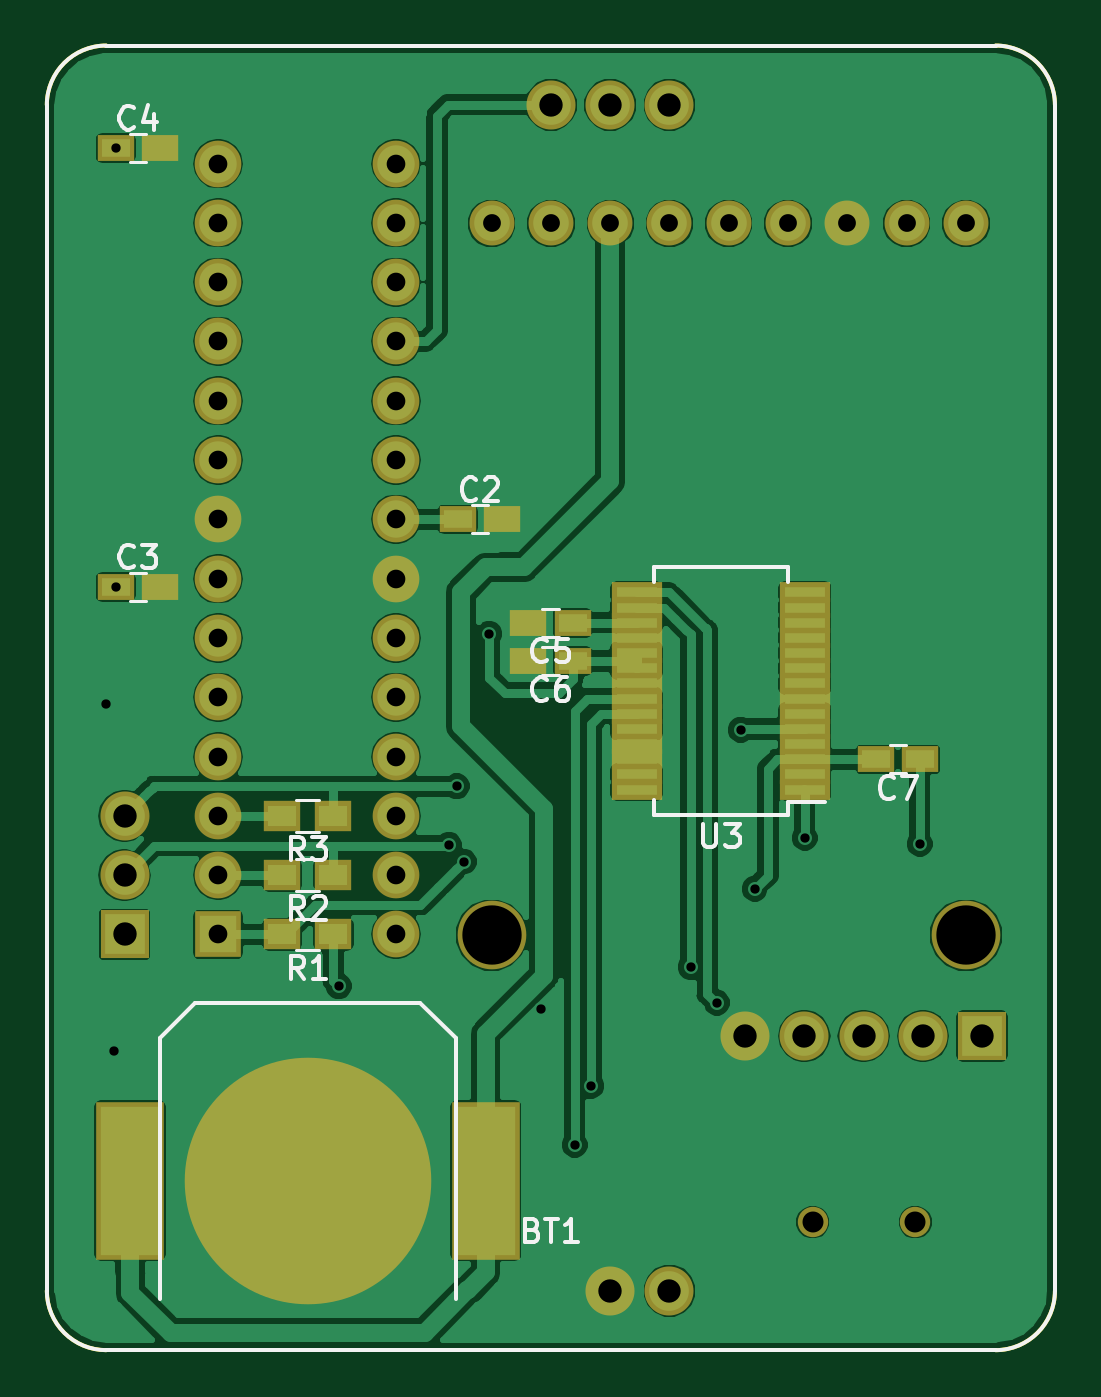
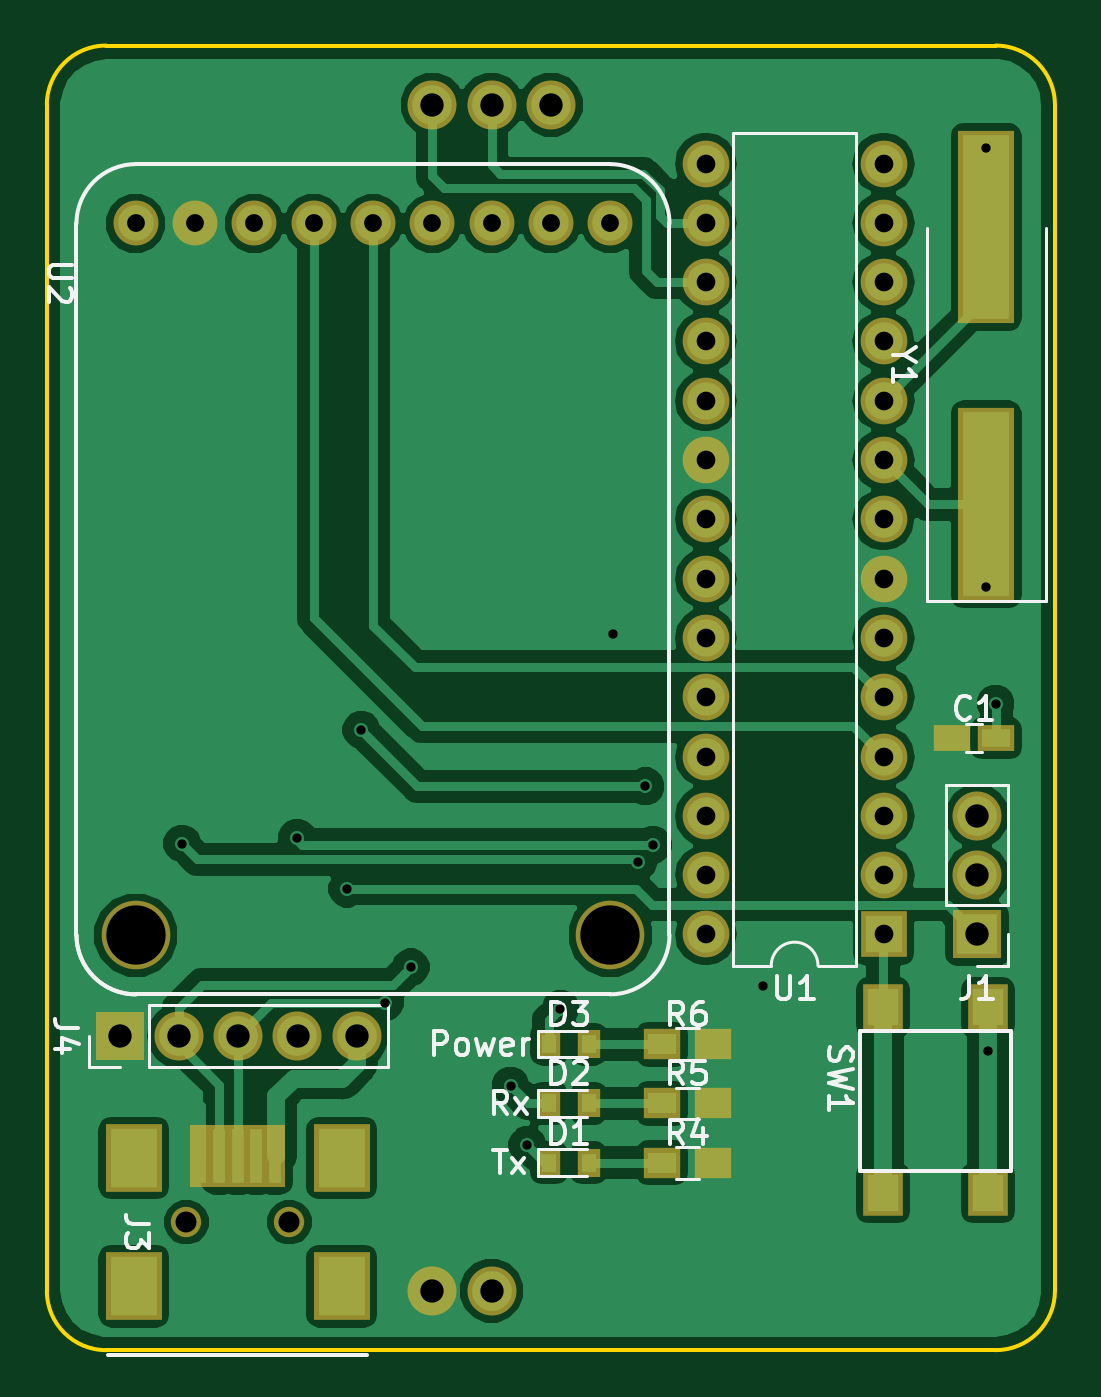
Circuit board: 11 layer files. Board 43.2 x 55.9 mm.
- bottom_copper: ClockBoard-B.Cu.gbr (74729 bytes)
- bottom_mask: ClockBoard-B.Mask.gbr (3531 bytes)
- paste: ClockBoard-B.Paste.gbr (1771 bytes)
- bottom_silk: ClockBoard-B.SilkS.gbr (13693 bytes)
- outline: ClockBoard-Edge.Cuts.gbr (980 bytes)
- top_copper: ClockBoard-F.Cu.gbr (99775 bytes)
- top_mask: ClockBoard-F.Mask.gbr (3999 bytes)
- paste: ClockBoard-F.Paste.gbr (2210 bytes)
- top_silk: ClockBoard-F.SilkS.gbr (10880 bytes)
- drill: ClockBoard-NPTH.drl (208 bytes)
- drill: ClockBoard-PTH.drl (1076 bytes)

=== bottom_copper: ClockBoard-B.Cu.gbr (74729 bytes, source omitted) ===
=== bottom_mask: ClockBoard-B.Mask.gbr ===
G04 #@! TF.GenerationSoftware,KiCad,Pcbnew,(5.0.0)*
G04 #@! TF.CreationDate,2018-10-04T20:09:54-05:00*
G04 #@! TF.ProjectId,ClockBoard,436C6F636B426F6172642E6B69636164,rev?*
G04 #@! TF.SameCoordinates,Original*
G04 #@! TF.FileFunction,Soldermask,Bot*
G04 #@! TF.FilePolarity,Negative*
%FSLAX46Y46*%
G04 Gerber Fmt 4.6, Leading zero omitted, Abs format (unit mm)*
G04 Created by KiCad (PCBNEW (5.0.0)) date 10/04/18 20:09:54*
%MOMM*%
%LPD*%
G01*
G04 APERTURE LIST*
%ADD10C,1.924000*%
%ADD11C,2.940000*%
%ADD12R,1.600000X1.150000*%
%ADD13R,1.000000X1.200000*%
%ADD14R,2.100000X2.100000*%
%ADD15O,2.100000X2.100000*%
%ADD16R,1.600000X1.300000*%
%ADD17R,1.700000X1.950000*%
%ADD18R,2.000000X2.000000*%
%ADD19O,2.000000X2.000000*%
%ADD20R,2.400000X8.275000*%
%ADD21R,0.900000X2.700000*%
%ADD22C,1.300000*%
%ADD23R,2.400000X2.900000*%
%ADD24C,2.100000*%
G04 APERTURE END LIST*
D10*
G04 #@! TO.C,U2*
X142240000Y-78740000D03*
X144780000Y-78740000D03*
X147320000Y-78740000D03*
X149860000Y-78740000D03*
X152400000Y-78740000D03*
X154940000Y-78740000D03*
X157480000Y-78740000D03*
X160020000Y-78740000D03*
X162560000Y-78740000D03*
D11*
X162560000Y-109220000D03*
X142240000Y-109220000D03*
G04 #@! TD*
D12*
G04 #@! TO.C,C1*
X127609600Y-100787200D03*
X125709600Y-100787200D03*
G04 #@! TD*
D13*
G04 #@! TO.C,D1*
X144868000Y-118973600D03*
X143168000Y-118973600D03*
G04 #@! TD*
G04 #@! TO.C,D2*
X144868000Y-116433600D03*
X143168000Y-116433600D03*
G04 #@! TD*
G04 #@! TO.C,D3*
X144868000Y-113893600D03*
X143168000Y-113893600D03*
G04 #@! TD*
D14*
G04 #@! TO.C,J1*
X126517400Y-109194600D03*
D15*
X126517400Y-106654600D03*
X126517400Y-104114600D03*
G04 #@! TD*
D16*
G04 #@! TO.C,R4*
X137838000Y-118973600D03*
X140038000Y-118973600D03*
G04 #@! TD*
G04 #@! TO.C,R5*
X137838000Y-116433600D03*
X140038000Y-116433600D03*
G04 #@! TD*
G04 #@! TO.C,R6*
X137838000Y-113893600D03*
X140038000Y-113893600D03*
G04 #@! TD*
D17*
G04 #@! TO.C,SW1*
X126056000Y-112318800D03*
X126056000Y-120268800D03*
X130556000Y-112318800D03*
X130556000Y-120268800D03*
G04 #@! TD*
D18*
G04 #@! TO.C,U1*
X130530600Y-109194600D03*
D19*
X138150600Y-76174600D03*
X130530600Y-106654600D03*
X138150600Y-78714600D03*
X130530600Y-104114600D03*
X138150600Y-81254600D03*
X130530600Y-101574600D03*
X138150600Y-83794600D03*
X130530600Y-99034600D03*
X138150600Y-86334600D03*
X130530600Y-96494600D03*
X138150600Y-88874600D03*
X130530600Y-93954600D03*
X138150600Y-91414600D03*
X130530600Y-91414600D03*
X138150600Y-93954600D03*
X130530600Y-88874600D03*
X138150600Y-96494600D03*
X130530600Y-86334600D03*
X138150600Y-99034600D03*
X130530600Y-83794600D03*
X138150600Y-101574600D03*
X130530600Y-81254600D03*
X138150600Y-104114600D03*
X130530600Y-78714600D03*
X138150600Y-106654600D03*
X130530600Y-76174600D03*
X138150600Y-109194600D03*
G04 #@! TD*
D20*
G04 #@! TO.C,Y1*
X126136400Y-90773500D03*
X126136400Y-78898500D03*
G04 #@! TD*
D14*
G04 #@! TO.C,J4*
X163253802Y-113538000D03*
D15*
X160713802Y-113538000D03*
X158173802Y-113538000D03*
X155633802Y-113538000D03*
X153093802Y-113538000D03*
G04 #@! TD*
D21*
G04 #@! TO.C,J3*
X159790360Y-118664100D03*
D22*
X160390360Y-121514100D03*
X155990360Y-121514100D03*
D23*
X162640360Y-118764100D03*
D21*
X158990360Y-118664100D03*
X158190360Y-118664100D03*
X157390360Y-118664100D03*
X156590360Y-118664100D03*
D23*
X162640360Y-124264100D03*
X153740360Y-118764100D03*
X153740360Y-124264100D03*
G04 #@! TD*
D24*
G04 #@! TO.C,J2*
X147320000Y-73660000D03*
X149860000Y-73660000D03*
X144780000Y-73660000D03*
X147320000Y-124460000D03*
X149860000Y-124460000D03*
G04 #@! TD*
M02*

=== paste: ClockBoard-B.Paste.gbr ===
G04 #@! TF.GenerationSoftware,KiCad,Pcbnew,(5.0.0)*
G04 #@! TF.CreationDate,2018-10-04T20:09:54-05:00*
G04 #@! TF.ProjectId,ClockBoard,436C6F636B426F6172642E6B69636164,rev?*
G04 #@! TF.SameCoordinates,Original*
G04 #@! TF.FileFunction,Paste,Bot*
G04 #@! TF.FilePolarity,Positive*
%FSLAX46Y46*%
G04 Gerber Fmt 4.6, Leading zero omitted, Abs format (unit mm)*
G04 Created by KiCad (PCBNEW (5.0.0)) date 10/04/18 20:09:54*
%MOMM*%
%LPD*%
G01*
G04 APERTURE LIST*
%ADD10R,1.200000X0.750000*%
%ADD11R,0.600000X0.800000*%
%ADD12R,1.200000X0.900000*%
%ADD13R,1.300000X1.550000*%
%ADD14R,2.000000X7.875000*%
%ADD15R,0.500000X2.300000*%
%ADD16R,2.000000X2.500000*%
G04 APERTURE END LIST*
D10*
G04 #@! TO.C,C1*
X127609600Y-100787200D03*
X125709600Y-100787200D03*
G04 #@! TD*
D11*
G04 #@! TO.C,D1*
X144868000Y-118973600D03*
X143168000Y-118973600D03*
G04 #@! TD*
G04 #@! TO.C,D2*
X144868000Y-116433600D03*
X143168000Y-116433600D03*
G04 #@! TD*
G04 #@! TO.C,D3*
X144868000Y-113893600D03*
X143168000Y-113893600D03*
G04 #@! TD*
D12*
G04 #@! TO.C,R4*
X137838000Y-118973600D03*
X140038000Y-118973600D03*
G04 #@! TD*
G04 #@! TO.C,R5*
X137838000Y-116433600D03*
X140038000Y-116433600D03*
G04 #@! TD*
G04 #@! TO.C,R6*
X137838000Y-113893600D03*
X140038000Y-113893600D03*
G04 #@! TD*
D13*
G04 #@! TO.C,SW1*
X126056000Y-112318800D03*
X126056000Y-120268800D03*
X130556000Y-112318800D03*
X130556000Y-120268800D03*
G04 #@! TD*
D14*
G04 #@! TO.C,Y1*
X126136400Y-90773500D03*
X126136400Y-78898500D03*
G04 #@! TD*
D15*
G04 #@! TO.C,J3*
X159790360Y-118664100D03*
D16*
X162640360Y-118764100D03*
D15*
X158990360Y-118664100D03*
X158190360Y-118664100D03*
X157390360Y-118664100D03*
X156590360Y-118664100D03*
D16*
X162640360Y-124264100D03*
X153740360Y-118764100D03*
X153740360Y-124264100D03*
G04 #@! TD*
M02*

=== bottom_silk: ClockBoard-B.SilkS.gbr (13693 bytes, source omitted) ===
=== outline: ClockBoard-Edge.Cuts.gbr ===
G04 #@! TF.GenerationSoftware,KiCad,Pcbnew,(5.0.0)*
G04 #@! TF.CreationDate,2018-10-04T20:09:54-05:00*
G04 #@! TF.ProjectId,ClockBoard,436C6F636B426F6172642E6B69636164,rev?*
G04 #@! TF.SameCoordinates,Original*
G04 #@! TF.FileFunction,Profile,NP*
%FSLAX46Y46*%
G04 Gerber Fmt 4.6, Leading zero omitted, Abs format (unit mm)*
G04 Created by KiCad (PCBNEW (5.0.0)) date 10/04/18 20:09:54*
%MOMM*%
%LPD*%
G01*
G04 APERTURE LIST*
%ADD10C,0.150000*%
G04 APERTURE END LIST*
D10*
X125730000Y-71120000D02*
X163830000Y-71120000D01*
X123190000Y-124460000D02*
X123190000Y-73660000D01*
X163830000Y-127000000D02*
X125730000Y-127000000D01*
X166370000Y-124460000D02*
X166370000Y-73660000D01*
X123190000Y-124460000D02*
G75*
G03X125730000Y-127000000I2540000J0D01*
G01*
X163830000Y-127000000D02*
G75*
G03X166370000Y-124460000I0J2540000D01*
G01*
X166370000Y-73660000D02*
G75*
G03X163830000Y-71120000I-2540000J0D01*
G01*
X125730000Y-71120000D02*
G75*
G03X123190000Y-73660000I0J-2540000D01*
G01*
M02*

=== top_copper: ClockBoard-F.Cu.gbr (99775 bytes, source omitted) ===
=== top_mask: ClockBoard-F.Mask.gbr ===
G04 #@! TF.GenerationSoftware,KiCad,Pcbnew,(5.0.0)*
G04 #@! TF.CreationDate,2018-10-04T20:09:54-05:00*
G04 #@! TF.ProjectId,ClockBoard,436C6F636B426F6172642E6B69636164,rev?*
G04 #@! TF.SameCoordinates,Original*
G04 #@! TF.FileFunction,Soldermask,Top*
G04 #@! TF.FilePolarity,Negative*
%FSLAX46Y46*%
G04 Gerber Fmt 4.6, Leading zero omitted, Abs format (unit mm)*
G04 Created by KiCad (PCBNEW (5.0.0)) date 10/04/18 20:09:54*
%MOMM*%
%LPD*%
G01*
G04 APERTURE LIST*
%ADD10C,1.924000*%
%ADD11C,2.940000*%
%ADD12R,1.600000X1.150000*%
%ADD13R,2.100000X2.100000*%
%ADD14O,2.100000X2.100000*%
%ADD15R,1.600000X1.300000*%
%ADD16R,2.000000X2.000000*%
%ADD17O,2.000000X2.000000*%
%ADD18R,2.150000X0.850000*%
%ADD19C,1.300000*%
%ADD20R,2.940000X6.750000*%
%ADD21C,10.560000*%
%ADD22C,2.100000*%
G04 APERTURE END LIST*
D10*
G04 #@! TO.C,U2*
X142240000Y-78740000D03*
X144780000Y-78740000D03*
X147320000Y-78740000D03*
X149860000Y-78740000D03*
X152400000Y-78740000D03*
X154940000Y-78740000D03*
X157480000Y-78740000D03*
X160020000Y-78740000D03*
X162560000Y-78740000D03*
D11*
X162560000Y-109220000D03*
X142240000Y-109220000D03*
G04 #@! TD*
D12*
G04 #@! TO.C,C2*
X140792200Y-91414600D03*
X142692200Y-91414600D03*
G04 #@! TD*
G04 #@! TO.C,C3*
X126136400Y-94310200D03*
X128036400Y-94310200D03*
G04 #@! TD*
G04 #@! TO.C,C4*
X126136400Y-75514200D03*
X128036400Y-75514200D03*
G04 #@! TD*
G04 #@! TO.C,C5*
X145719800Y-95842308D03*
X143819800Y-95842308D03*
G04 #@! TD*
G04 #@! TO.C,C6*
X145719800Y-97485200D03*
X143819800Y-97485200D03*
G04 #@! TD*
G04 #@! TO.C,C7*
X160599200Y-101696750D03*
X158699200Y-101696750D03*
G04 #@! TD*
D13*
G04 #@! TO.C,J1*
X126517400Y-109194600D03*
D14*
X126517400Y-106654600D03*
X126517400Y-104114600D03*
G04 #@! TD*
D15*
G04 #@! TO.C,R1*
X135466000Y-109194600D03*
X133266000Y-109194600D03*
G04 #@! TD*
G04 #@! TO.C,R2*
X135466000Y-106654600D03*
X133266000Y-106654600D03*
G04 #@! TD*
G04 #@! TO.C,R3*
X135466000Y-104114600D03*
X133266000Y-104114600D03*
G04 #@! TD*
D16*
G04 #@! TO.C,U1*
X130530600Y-109194600D03*
D17*
X138150600Y-76174600D03*
X130530600Y-106654600D03*
X138150600Y-78714600D03*
X130530600Y-104114600D03*
X138150600Y-81254600D03*
X130530600Y-101574600D03*
X138150600Y-83794600D03*
X130530600Y-99034600D03*
X138150600Y-86334600D03*
X130530600Y-96494600D03*
X138150600Y-88874600D03*
X130530600Y-93954600D03*
X138150600Y-91414600D03*
X130530600Y-91414600D03*
X138150600Y-93954600D03*
X130530600Y-88874600D03*
X138150600Y-96494600D03*
X130530600Y-86334600D03*
X138150600Y-99034600D03*
X130530600Y-83794600D03*
X138150600Y-101574600D03*
X130530600Y-81254600D03*
X138150600Y-104114600D03*
X130530600Y-78714600D03*
X138150600Y-106654600D03*
X130530600Y-76174600D03*
X138150600Y-109194600D03*
G04 #@! TD*
D18*
G04 #@! TO.C,U3*
X155651200Y-102992150D03*
X155651200Y-102342150D03*
X155651200Y-101692150D03*
X155651200Y-101042150D03*
X155651200Y-100392150D03*
X155651200Y-99742150D03*
X155651200Y-99092150D03*
X155651200Y-98442150D03*
X155651200Y-97792150D03*
X155651200Y-97142150D03*
X155651200Y-96492150D03*
X155651200Y-95842150D03*
X155651200Y-95192150D03*
X155651200Y-94542150D03*
X148451200Y-94542150D03*
X148451200Y-95192150D03*
X148451200Y-95842150D03*
X148451200Y-96492150D03*
X148451200Y-97142150D03*
X148451200Y-97792150D03*
X148451200Y-98442150D03*
X148451200Y-99092150D03*
X148451200Y-99742150D03*
X148451200Y-100392150D03*
X148451200Y-101042150D03*
X148451200Y-101692150D03*
X148451200Y-102342150D03*
X148451200Y-102992150D03*
G04 #@! TD*
D13*
G04 #@! TO.C,J4*
X163253802Y-113538000D03*
D14*
X160713802Y-113538000D03*
X158173802Y-113538000D03*
X155633802Y-113538000D03*
X153093802Y-113538000D03*
G04 #@! TD*
D19*
G04 #@! TO.C,J3*
X160390360Y-121514100D03*
X155990360Y-121514100D03*
G04 #@! TD*
D20*
G04 #@! TO.C,BT1*
X126746000Y-119735600D03*
X141986000Y-119735600D03*
D21*
X134366000Y-119735600D03*
G04 #@! TD*
D22*
G04 #@! TO.C,J2*
X147320000Y-73660000D03*
X149860000Y-73660000D03*
X144780000Y-73660000D03*
X147320000Y-124460000D03*
X149860000Y-124460000D03*
G04 #@! TD*
M02*

=== paste: ClockBoard-F.Paste.gbr ===
G04 #@! TF.GenerationSoftware,KiCad,Pcbnew,(5.0.0)*
G04 #@! TF.CreationDate,2018-10-04T20:09:54-05:00*
G04 #@! TF.ProjectId,ClockBoard,436C6F636B426F6172642E6B69636164,rev?*
G04 #@! TF.SameCoordinates,Original*
G04 #@! TF.FileFunction,Paste,Top*
G04 #@! TF.FilePolarity,Positive*
%FSLAX46Y46*%
G04 Gerber Fmt 4.6, Leading zero omitted, Abs format (unit mm)*
G04 Created by KiCad (PCBNEW (5.0.0)) date 10/04/18 20:09:54*
%MOMM*%
%LPD*%
G01*
G04 APERTURE LIST*
%ADD10R,1.200000X0.750000*%
%ADD11R,1.200000X0.900000*%
%ADD12R,1.750000X0.450000*%
%ADD13R,2.540000X6.350000*%
%ADD14C,10.160000*%
G04 APERTURE END LIST*
D10*
G04 #@! TO.C,C2*
X140792200Y-91414600D03*
X142692200Y-91414600D03*
G04 #@! TD*
G04 #@! TO.C,C3*
X126136400Y-94310200D03*
X128036400Y-94310200D03*
G04 #@! TD*
G04 #@! TO.C,C4*
X126136400Y-75514200D03*
X128036400Y-75514200D03*
G04 #@! TD*
G04 #@! TO.C,C5*
X145719800Y-95842308D03*
X143819800Y-95842308D03*
G04 #@! TD*
G04 #@! TO.C,C6*
X145719800Y-97485200D03*
X143819800Y-97485200D03*
G04 #@! TD*
G04 #@! TO.C,C7*
X160599200Y-101696750D03*
X158699200Y-101696750D03*
G04 #@! TD*
D11*
G04 #@! TO.C,R1*
X135466000Y-109194600D03*
X133266000Y-109194600D03*
G04 #@! TD*
G04 #@! TO.C,R2*
X135466000Y-106654600D03*
X133266000Y-106654600D03*
G04 #@! TD*
G04 #@! TO.C,R3*
X135466000Y-104114600D03*
X133266000Y-104114600D03*
G04 #@! TD*
D12*
G04 #@! TO.C,U3*
X155651200Y-102992150D03*
X155651200Y-102342150D03*
X155651200Y-101692150D03*
X155651200Y-101042150D03*
X155651200Y-100392150D03*
X155651200Y-99742150D03*
X155651200Y-99092150D03*
X155651200Y-98442150D03*
X155651200Y-97792150D03*
X155651200Y-97142150D03*
X155651200Y-96492150D03*
X155651200Y-95842150D03*
X155651200Y-95192150D03*
X155651200Y-94542150D03*
X148451200Y-94542150D03*
X148451200Y-95192150D03*
X148451200Y-95842150D03*
X148451200Y-96492150D03*
X148451200Y-97142150D03*
X148451200Y-97792150D03*
X148451200Y-98442150D03*
X148451200Y-99092150D03*
X148451200Y-99742150D03*
X148451200Y-100392150D03*
X148451200Y-101042150D03*
X148451200Y-101692150D03*
X148451200Y-102342150D03*
X148451200Y-102992150D03*
G04 #@! TD*
D13*
G04 #@! TO.C,BT1*
X126746000Y-119735600D03*
X141986000Y-119735600D03*
D14*
X134366000Y-119735600D03*
G04 #@! TD*
M02*

=== top_silk: ClockBoard-F.SilkS.gbr (10880 bytes, source omitted) ===
=== drill: ClockBoard-NPTH.drl ===
M48
;DRILL file {KiCad (5.0.0)} date 10/04/18 20:09:56
;FORMAT={-:-/ absolute / inch / decimal}
FMAT,2
INCH,TZ
T1C0.0354
T2C0.1000
%
G90
G05
M72
T1
X6.1414Y-4.784
X6.3146Y-4.784
T2
X5.6Y-4.3
X6.4Y-4.3
T0
M30

=== drill: ClockBoard-PTH.drl ===
M48
;DRILL file {KiCad (5.0.0)} date 10/04/18 20:09:56
;FORMAT={-:-/ absolute / inch / decimal}
FMAT,2
INCH,TZ
T1C0.0157
T2C0.0300
T3C0.0315
T4C0.0394
%
G90
G05
M72
T1
X4.95Y-3.91
X4.963Y-4.495
X4.966Y-2.973
X4.966Y-3.713
X5.342Y-4.386
X5.5277Y-4.148
X5.541Y-4.049
X5.553Y-4.176
X5.596Y-3.792
X5.684Y-4.424
X5.74Y-4.654
X5.768Y-4.554
X5.936Y-4.354
X5.98Y-4.414
X6.02Y-3.954
X6.0437Y-4.222
X6.128Y-4.136
X6.322Y-4.146
T2
X5.6Y-3.1
X5.7Y-3.1
X5.8Y-3.1
X5.9Y-3.1
X6.Y-3.1
X6.1Y-3.1
X6.2Y-3.1
X6.3Y-3.1
X6.4Y-3.1
T3
X5.139Y-2.999
X5.139Y-3.099
X5.139Y-3.199
X5.139Y-3.299
X5.139Y-3.399
X5.139Y-3.499
X5.139Y-3.599
X5.139Y-3.699
X5.139Y-3.799
X5.139Y-3.899
X5.139Y-3.999
X5.139Y-4.099
X5.139Y-4.199
X5.139Y-4.299
X5.439Y-2.999
X5.439Y-3.099
X5.439Y-3.199
X5.439Y-3.299
X5.439Y-3.399
X5.439Y-3.499
X5.439Y-3.599
X5.439Y-3.699
X5.439Y-3.799
X5.439Y-3.899
X5.439Y-3.999
X5.439Y-4.099
X5.439Y-4.199
X5.439Y-4.299
T4
X6.0273Y-4.47
X6.1273Y-4.47
X6.2273Y-4.47
X6.3273Y-4.47
X6.4273Y-4.47
X4.981Y-4.099
X4.981Y-4.199
X4.981Y-4.299
X5.7Y-2.9
X5.8Y-2.9
X5.8Y-4.9
X5.9Y-2.9
X5.9Y-4.9
T0
M30

